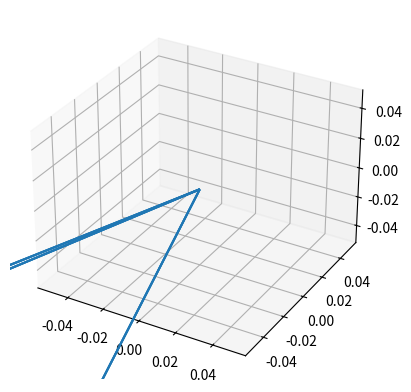

This chart was generated by the following Python code:
import numpy as np
import scipy as s
import random as r
from scipy.spatial.distance import cityblock
from numpy import linalg as lg
import matplotlib.pyplot as plt

v1 = np.random.randint(r.randint(-10,0), r.randint(0,10), size=(3,1))
v2 = np.random.randint(r.randint(-10,0), r.randint(0,10), size=(3,1))
v3 = np.random.randint(r.randint(-10,0), r.randint(0,10), size=(3,1))

print(v1)
print(v2)

ax = plt.figure().add_subplot(projection='3d')


origin = np.array([[0, 0, 0], [0, 0, 0], [0,0,0]])

ax.quiver(*origin, v1, v2, v3, length=10, normalize=True)

plt.show()